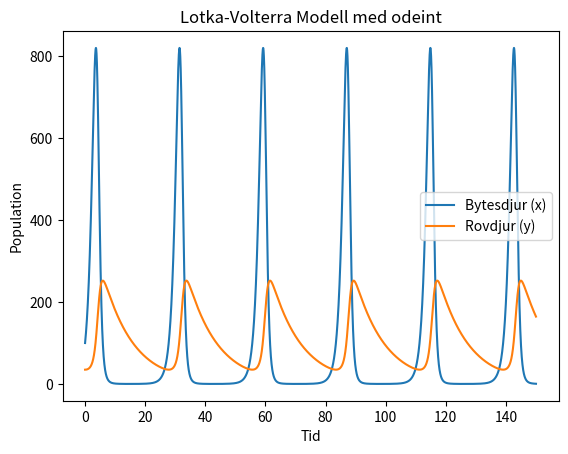

Here is the Python script that generated this plot:
import numpy as np
from scipy.integrate  import odeint
import matplotlib.pyplot as plt
from matplotlib.animation import FuncAnimation

def parameters():
    #Parametetrar använder siberiska tigrar och älgar i sibirien :D
    """
    alpha = 1.3  # bytespopulations tillväxthastighet (nya föds)
    beta =  0.005    # bytes chans att bli uppätna   (dödade)
    gamma =  0.1   # Rovdjurs naturlgiga dödhet (svälta)
    delta =  0.01   # rovdjurs tillväxt baserat på antal byte (mat)
    """
    alpha = 1.1  
    beta =  0.01    
    gamma =  0.1   
    delta =  0.001   
    tmin = 0
    tmax = 150
    t_steps = 10000



    t = np.linspace(tmin, tmax , t_steps )   # En array med tidpunkter

    return alpha, beta, gamma, delta, t


def boundary_conditions():
    x0 = 100   #Bytesdjursantal vid start
    y0 =  35  #Rovdjursantal vid start 
    z0 = [x0, y0] #scipy gillar vektorer
    return z0

def lotka_volterra(z, t, alpha, beta, gamma, delta):

    #ekvationerna
    x,y = z
    dx_dt = alpha*x - beta*x*y
    dy_dt = delta*x*y - gamma*y
    return [dx_dt, dy_dt]



def module_rk4( alpha, beta, gamma, delta, t):

    z0 = boundary_conditions()
    #function = lotka_volterra()
    sol = odeint(lotka_volterra, z0, t, args = (alpha, beta, gamma, delta) )
    x = sol[:, 0]
    y = sol[:, 1]
    return x, y 


def plot(x, y, t):

    plt.plot(t, x, label='Bytesdjur (x)')
    plt.plot(t, y, label='Rovdjur (y)')
    plt.xlabel('Tid')
    plt.ylabel('Population')
    plt.legend()
    plt.title('Lotka-Volterra Modell med odeint')
    plt.show()


def main():
    alpha, beta, gamma, delta, t = parameters()
    x,y = module_rk4(alpha, beta, gamma, delta, t)
    plot(x,y, t)

if __name__ == "__main__":
    main()


"""
def own_rk4():
    pass
"""


